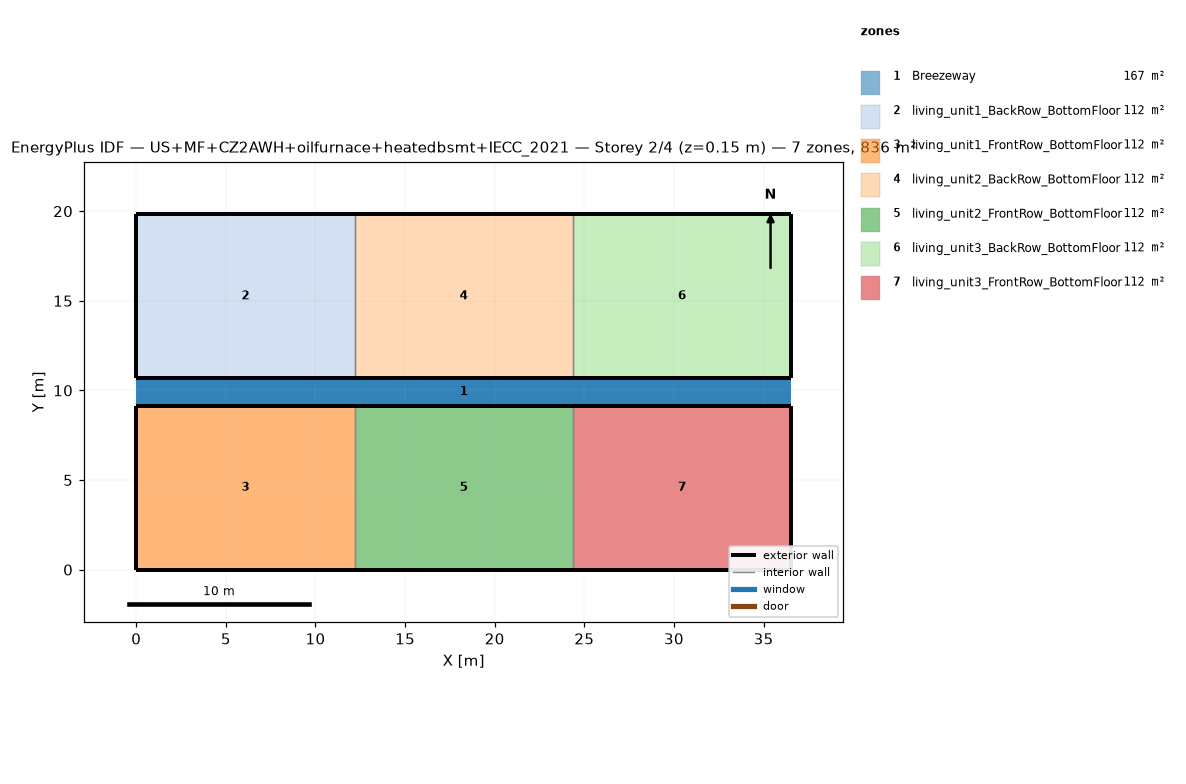
=== STOREY PLAN SPEC (per zone: floor XY polygon, exterior-wall plan segments, windows/doors) ===
zone 1: Breezeway  (167.0 m²)
  floor: (36.54, 9.16) (0.00, 9.16) (0.00, 10.68) (36.54, 10.68)
  floor: (36.54, 9.16) (0.00, 9.16) (0.00, 10.68) (36.54, 10.68)
  floor: (36.54, 9.16) (0.00, 9.16) (0.00, 10.68) (36.54, 10.68)
zone 2: living_unit1_BackRow_BottomFloor  (111.5 m²)
  floor: (12.18, 10.68) (0.00, 10.68) (0.00, 19.84) (12.18, 19.84)
  exterior wall: (0.00, 10.68) – (12.18, 10.68)  [12.2 m]
  exterior wall: (12.18, 19.84) – (0.00, 19.84)  [12.2 m]
  exterior wall: (0.00, 19.84) – (0.00, 10.68)  [9.2 m]
  interior walls: 1
zone 3: living_unit1_FrontRow_BottomFloor  (111.5 m²)
  floor: (12.18, 0.00) (0.00, 0.00) (0.00, 9.16) (12.18, 9.16)
  exterior wall: (0.00, 0.00) – (12.18, 0.00)  [12.2 m]
  exterior wall: (12.18, 9.16) – (0.00, 9.16)  [12.2 m]
  exterior wall: (0.00, 9.16) – (0.00, 0.00)  [9.2 m]
  interior walls: 1
zone 4: living_unit2_BackRow_BottomFloor  (111.5 m²)
  floor: (24.36, 10.68) (12.18, 10.68) (12.18, 19.84) (24.36, 19.84)
  exterior wall: (12.18, 10.68) – (24.36, 10.68)  [12.2 m]
  exterior wall: (24.36, 19.84) – (12.18, 19.84)  [12.2 m]
  interior walls: 2
zone 5: living_unit2_FrontRow_BottomFloor  (111.5 m²)
  floor: (24.36, 0.00) (12.18, 0.00) (12.18, 9.16) (24.36, 9.16)
  exterior wall: (12.18, 0.00) – (24.36, 0.00)  [12.2 m]
  exterior wall: (24.36, 9.16) – (12.18, 9.16)  [12.2 m]
  interior walls: 2
zone 6: living_unit3_BackRow_BottomFloor  (111.5 m²)
  floor: (36.54, 10.68) (24.36, 10.68) (24.36, 19.84) (36.54, 19.84)
  exterior wall: (24.36, 10.68) – (36.54, 10.68)  [12.2 m]
  exterior wall: (36.54, 10.68) – (36.54, 19.84)  [9.2 m]
  exterior wall: (36.54, 19.84) – (24.36, 19.84)  [12.2 m]
  interior walls: 1
zone 7: living_unit3_FrontRow_BottomFloor  (111.5 m²)
  floor: (36.54, 0.00) (24.36, 0.00) (24.36, 9.16) (36.54, 9.16)
  exterior wall: (24.36, 0.00) – (36.54, 0.00)  [12.2 m]
  exterior wall: (36.54, 0.00) – (36.54, 9.16)  [9.2 m]
  exterior wall: (36.54, 9.16) – (24.36, 9.16)  [12.2 m]
  interior walls: 1

=== DERIVED (storey summary) ===
Building: US+MF+CZ2AWH+oilfurnace+heatedbsmt+IECC_2021
Storey: 2 of 4  (floor level z = 0.15 m)
Storey gross floor area: 836.2 m²
Zones on this storey: 7
  - Breezeway: floor 167.0 m²
  - living_unit1_BackRow_BottomFloor: floor 111.5 m²; exterior wall 33.5 m (86.9 m²); WWR 0.0%
  - living_unit1_FrontRow_BottomFloor: floor 111.5 m²; exterior wall 33.5 m (86.9 m²); WWR 0.0%
  - living_unit2_BackRow_BottomFloor: floor 111.5 m²; exterior wall 24.4 m (63.1 m²); WWR 0.0%
  - living_unit2_FrontRow_BottomFloor: floor 111.5 m²; exterior wall 24.4 m (63.1 m²); WWR 0.0%
  - living_unit3_BackRow_BottomFloor: floor 111.5 m²; exterior wall 33.5 m (86.9 m²); WWR 0.0%
  - living_unit3_FrontRow_BottomFloor: floor 111.5 m²; exterior wall 33.5 m (86.9 m²); WWR 0.0%
Zone adjacency (shared interzone walls):
  - living_unit1_BackRow_BottomFloor ↔ living_unit2_BackRow_BottomFloor
  - living_unit1_FrontRow_BottomFloor ↔ living_unit2_FrontRow_BottomFloor
  - living_unit2_BackRow_BottomFloor ↔ living_unit3_BackRow_BottomFloor
  - living_unit2_FrontRow_BottomFloor ↔ living_unit3_FrontRow_BottomFloor